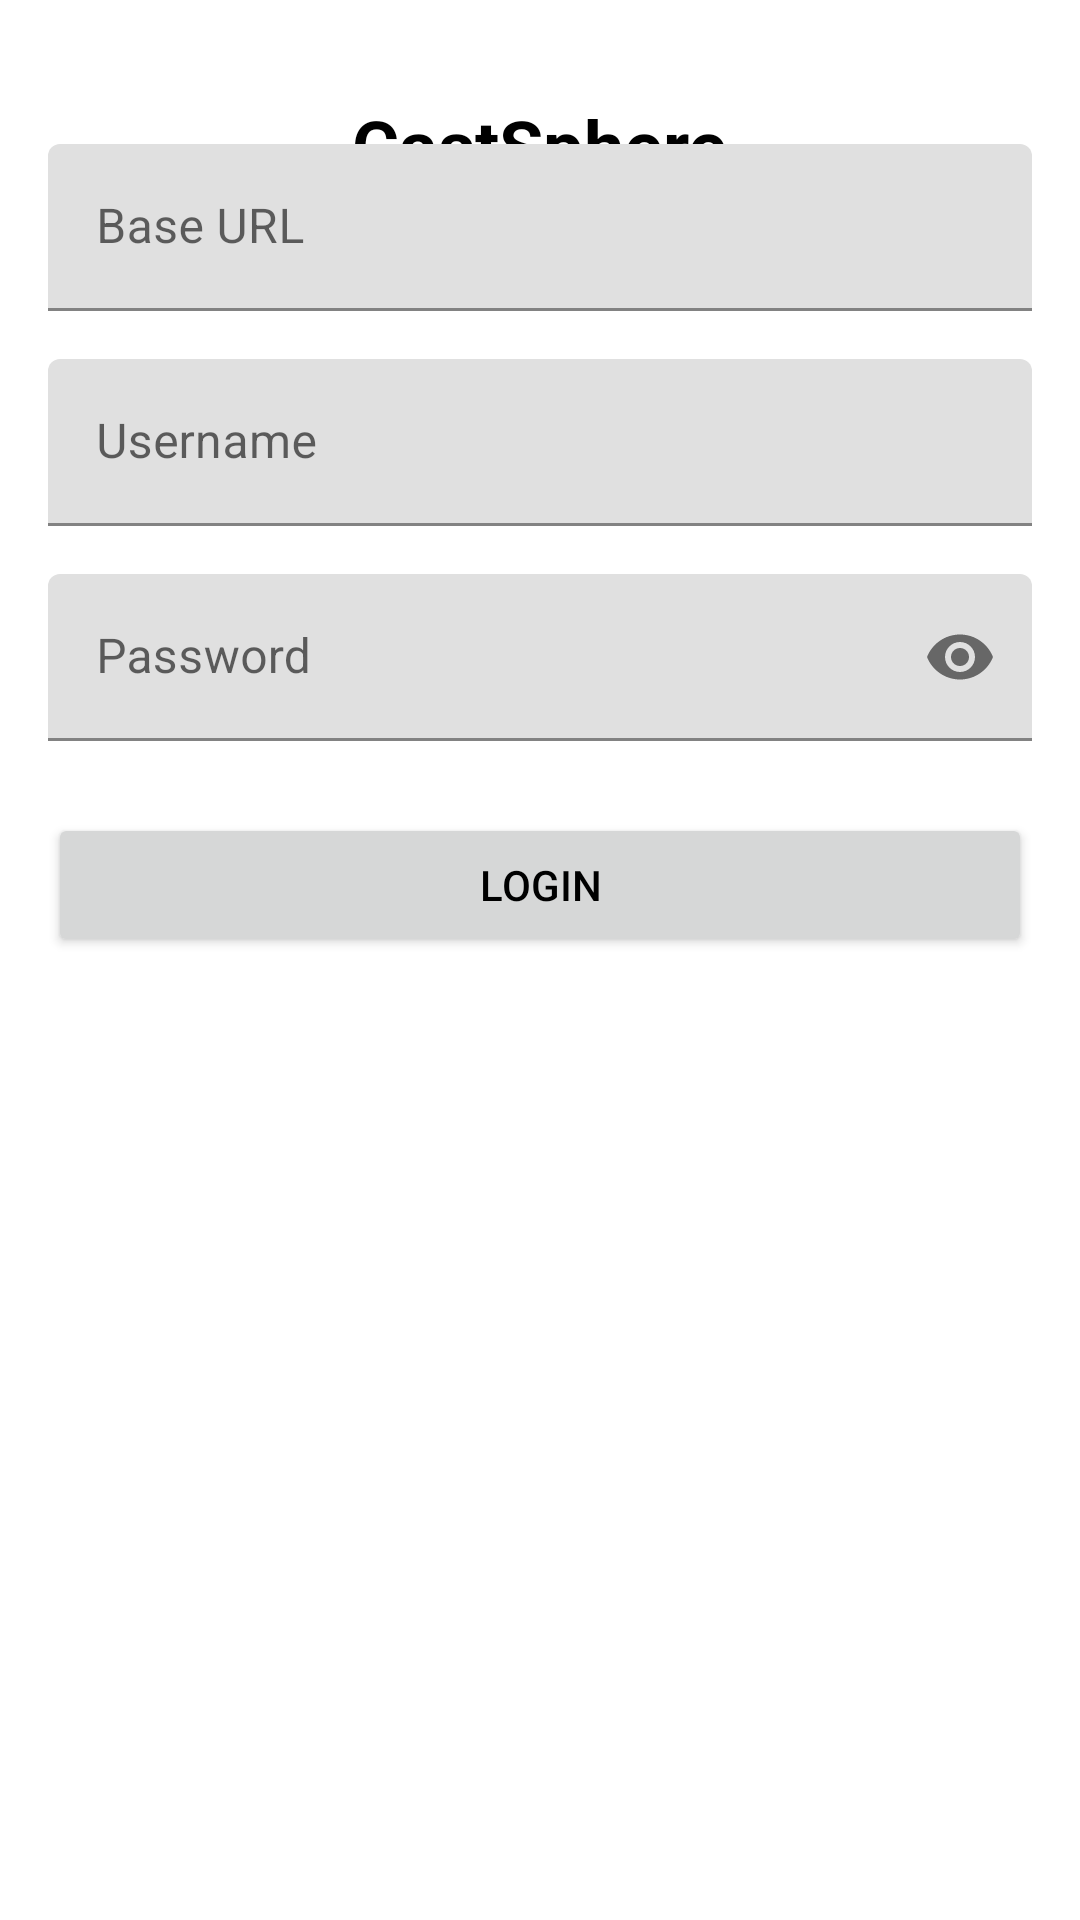

This screen was rendered from an Android layout file. Write that file and the resources it references.
<!-- AndroidManifest.xml: application theme Theme.MediaPlayer -->
<!-- res/layout/activity_login.xml -->
<?xml version="1.0" encoding="utf-8"?>
<androidx.constraintlayout.widget.ConstraintLayout xmlns:android="http://schemas.android.com/apk/res/android"
    xmlns:app="http://schemas.android.com/apk/res-auto"
    android:layout_width="match_parent"
    android:layout_height="match_parent"
    android:padding="16dp">


    <TextView
        android:id="@+id/tvAppName"
        android:layout_width="wrap_content"
        android:layout_height="wrap_content"
        android:layout_marginTop="16dp"
        android:text="@string/app_name"
        android:textColor="@android:color/black"
        android:textSize="24sp"
        android:textStyle="bold"
        app:layout_constraintEnd_toEndOf="parent"
        app:layout_constraintStart_toStartOf="parent"
        app:layout_constraintTop_toTopOf="parent"/>

    <com.google.android.material.textfield.TextInputLayout
        android:id="@+id/tilBaseUrl"
        android:layout_width="match_parent"
        android:layout_height="wrap_content"
        android:layout_marginTop="32dp"
        android:hint="Base URL"
        app:layout_constraintTop_toTopOf="parent">

        <com.google.android.material.textfield.TextInputEditText
            android:id="@+id/etBaseUrl"
            android:layout_width="match_parent"
            android:layout_height="wrap_content"
            android:inputType="textUri" />

    </com.google.android.material.textfield.TextInputLayout>

    <com.google.android.material.textfield.TextInputLayout
        android:id="@+id/tilUsername"
        android:layout_width="match_parent"
        android:layout_height="wrap_content"
        android:layout_marginTop="16dp"
        android:hint="Username"
        app:layout_constraintTop_toBottomOf="@id/tilBaseUrl">

        <com.google.android.material.textfield.TextInputEditText
            android:id="@+id/etUsername"
            android:layout_width="match_parent"
            android:layout_height="wrap_content"
            android:inputType="text" />

    </com.google.android.material.textfield.TextInputLayout>

    <com.google.android.material.textfield.TextInputLayout
        android:id="@+id/tilPassword"
        android:layout_width="match_parent"
        android:layout_height="wrap_content"
        android:layout_marginTop="16dp"
        android:hint="Password"
        app:layout_constraintTop_toBottomOf="@id/tilUsername"
        app:passwordToggleEnabled="true">

        <com.google.android.material.textfield.TextInputEditText
            android:id="@+id/etPassword"
            android:layout_width="match_parent"
            android:layout_height="wrap_content"
            android:inputType="textPassword" />

    </com.google.android.material.textfield.TextInputLayout>

    <Button
        android:id="@+id/btnLogin"
        android:layout_width="match_parent"
        android:layout_height="wrap_content"
        android:layout_marginTop="24dp"
        android:text="Login"
        app:layout_constraintTop_toBottomOf="@id/tilPassword" />

    <TextView
        android:id="@+id/tvDisclaimer"
        android:layout_width="match_parent"
        android:layout_height="wrap_content"
        android:layout_marginTop="16dp"
        android:gravity="center"
        android:text=""
        android:textColor="@android:color/darker_gray"
        android:textSize="12sp"
        app:layout_constraintTop_toBottomOf="@id/btnLogin" />

    <ProgressBar
        android:id="@+id/progressBar"
        android:layout_width="wrap_content"
        android:layout_height="wrap_content"
        android:visibility="gone"
        app:layout_constraintBottom_toBottomOf="parent"
        app:layout_constraintEnd_toEndOf="parent"
        app:layout_constraintStart_toStartOf="parent"
        app:layout_constraintTop_toTopOf="parent" />

</androidx.constraintlayout.widget.ConstraintLayout>
<!-- resources referenced by this layout -->
<resources>
  <string name="app_name">CastSphere</string>
  <style name="Theme.MediaPlayer" parent="Theme.MaterialComponents.DayNight.NoActionBar">
          
          <item name="colorPrimary">@color/primary</item>
          <item name="colorPrimaryVariant">@color/primary_dark</item>
          <item name="colorOnPrimary">@color/white</item>
  
          
          <item name="colorSecondary">@color/accent</item>
          <item name="colorSecondaryVariant">@color/primary_light</item>
          <item name="colorOnSecondary">@color/primary_text</item>
  
          
          <item name="android:colorBackground">@color/white</item>
          <item name="colorSurface">@color/white</item>
          <item name="colorOnSurface">@color/primary_text</item>
  
          
          <item name="android:textColorPrimary">@color/primary_text</item>
          <item name="android:textColorSecondary">@color/secondary_text</item>
          <item name="colorOnBackground">@color/primary_text</item>
  
          
          <item name="android:statusBarColor">?attr/colorPrimaryVariant</item>
          <item name="android:navigationBarColor">@color/white</item>
  
          
          <item name="windowActionBar">false</item>
          <item name="windowNoTitle">true</item>
      </style>
  <color name="primary">#FF6600</color>
  <color name="primary_dark">#CC5200</color>
  <color name="white">#FFFFFF</color>
  <color name="accent">#FF6600</color>
  <color name="primary_light">#FF8C33</color>
  <color name="primary_text">#000000</color>
  <color name="secondary_text">#757575</color>
</resources>
